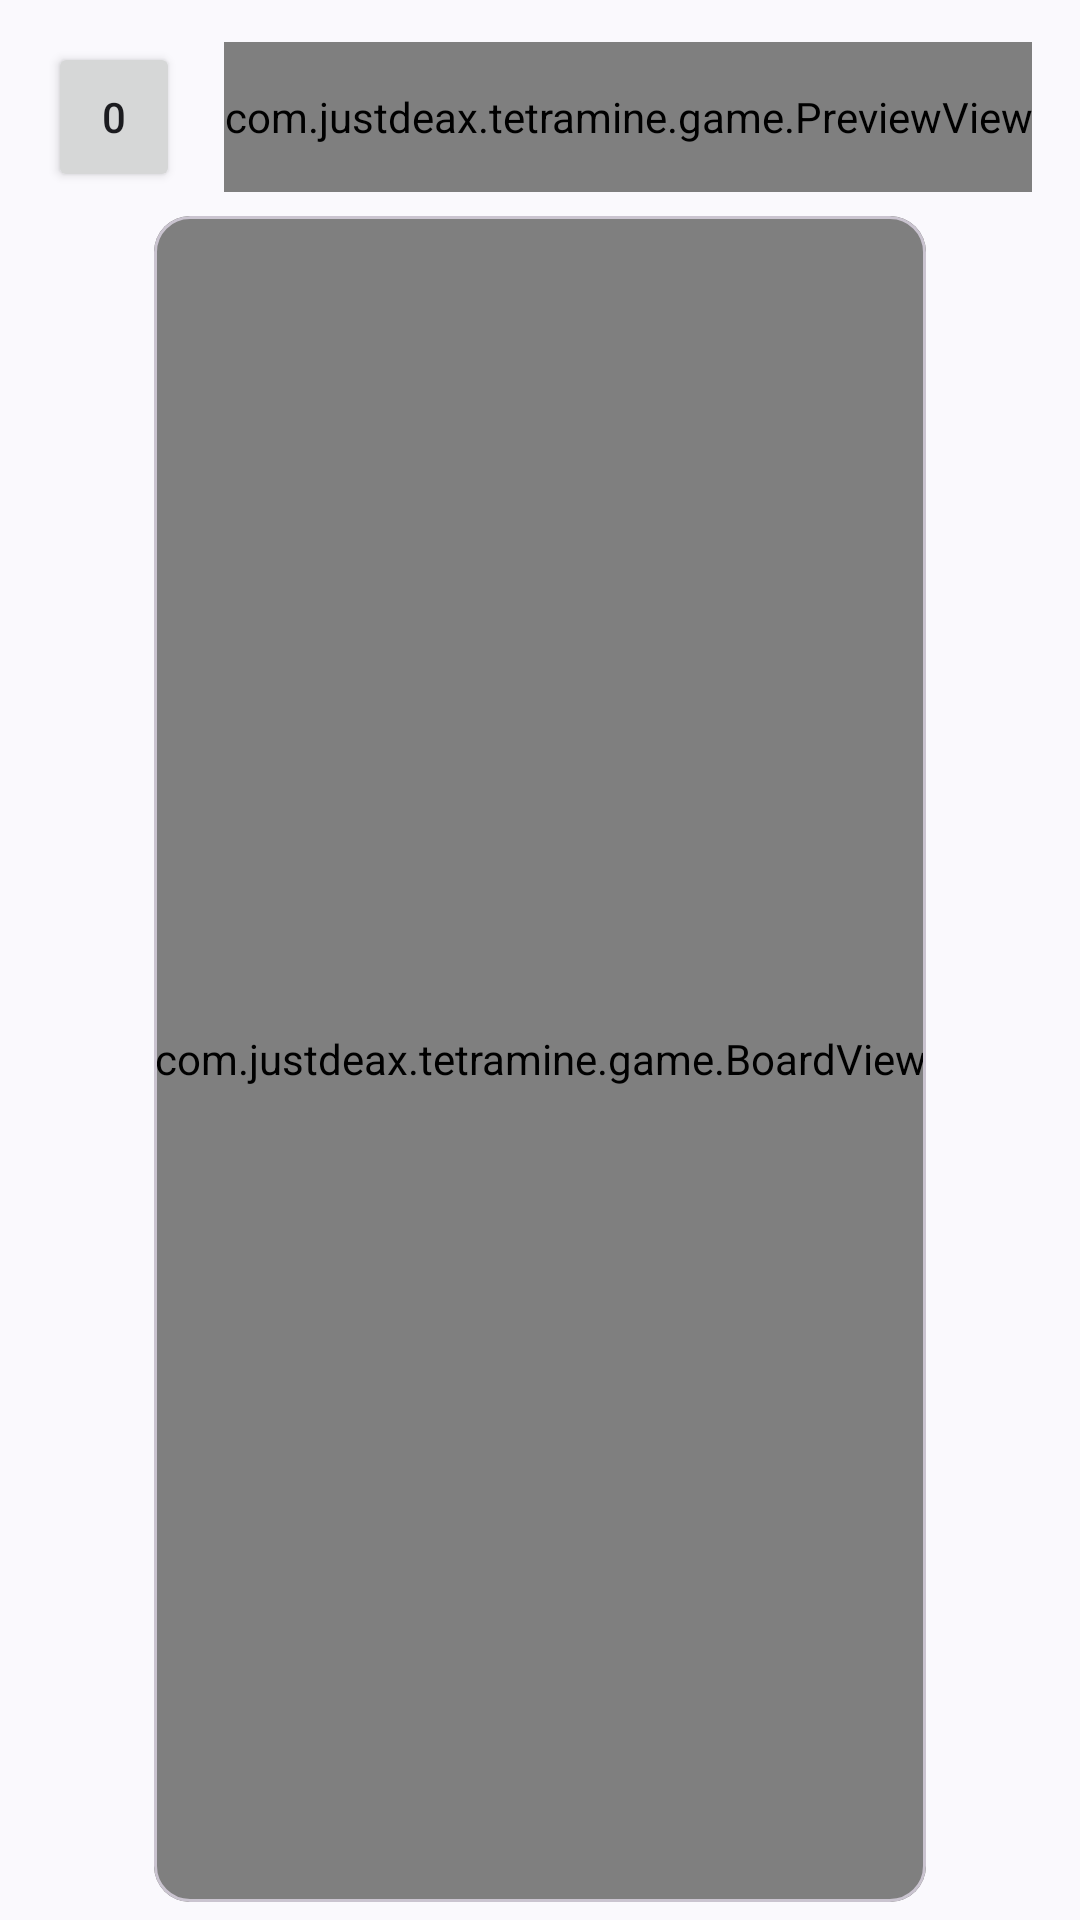

Here is an Android app screen rendered from its layout file. Give the layout XML and the strings, colors and styles it references.
<!-- AndroidManifest.xml: application theme Theme.Tetramine -->
<!-- res/layout/activity_game.xml -->
<?xml version="1.0" encoding="utf-8"?>
<LinearLayout
    xmlns:android="http://schemas.android.com/apk/res/android"
    xmlns:app="http://schemas.android.com/apk/res-auto"
    xmlns:tools="http://schemas.android.com/tools"
    android:id="@+id/main"
    android:layout_width="match_parent"
    android:layout_height="match_parent"
    android:orientation="vertical"
    android:paddingVertical="6dp"
    tools:context=".activity.GameActivity">

    <FrameLayout
        android:layout_width="match_parent"
        android:layout_height="wrap_content"
        android:layout_marginHorizontal="16dp"
        android:layout_marginVertical="8dp"
        android:gravity="center_vertical">

        <Button
            android:id="@+id/pause"
            android:layout_width="wrap_content"
            android:layout_height="50dp"
            android:layout_gravity="start"
            android:minWidth="0dp"
            android:paddingLeft="18dp"
            android:paddingRight="18dp"
            android:text="@string/zero"
            app:icon="@drawable/round_pause_24" />

        <TextView
            android:id="@+id/statistics"
            style="@style/GameStatisticsText"
            android:layout_width="wrap_content"
            android:layout_height="50dp"
            android:layout_gravity="center"
            android:gravity="center"
            tools:text="Lines:000   \nScore:000000" />

        <com.example.tetramine.game.PreviewView
            android:id="@+id/preview"
            android:layout_width="wrap_content"
            android:layout_height="50dp"
            android:layout_gravity="end" />

    </FrameLayout>

    <com.google.android.material.card.MaterialCardView
        android:layout_width="wrap_content"
        android:layout_height="0dp"
        android:layout_weight="1"
        android:layout_gravity="center"
        style="@style/CardBoard">

        <com.example.tetramine.game.BoardView
            android:id="@+id/board"
            android:layout_gravity="center"
            android:layout_width="match_parent"
            android:layout_height="match_parent" />

    </com.google.android.material.card.MaterialCardView>

</LinearLayout>
<!-- resources referenced by this layout -->
<resources>
  <string name="zero">0</string>
  <style name="Theme.Tetramine" parent="Base.Theme.Tetramine">
      </style>
  <style name="Base.Theme.Tetramine" parent="Theme.Material3.DynamicColors.DayNight.NoActionBar">
      </style>
</resources>
